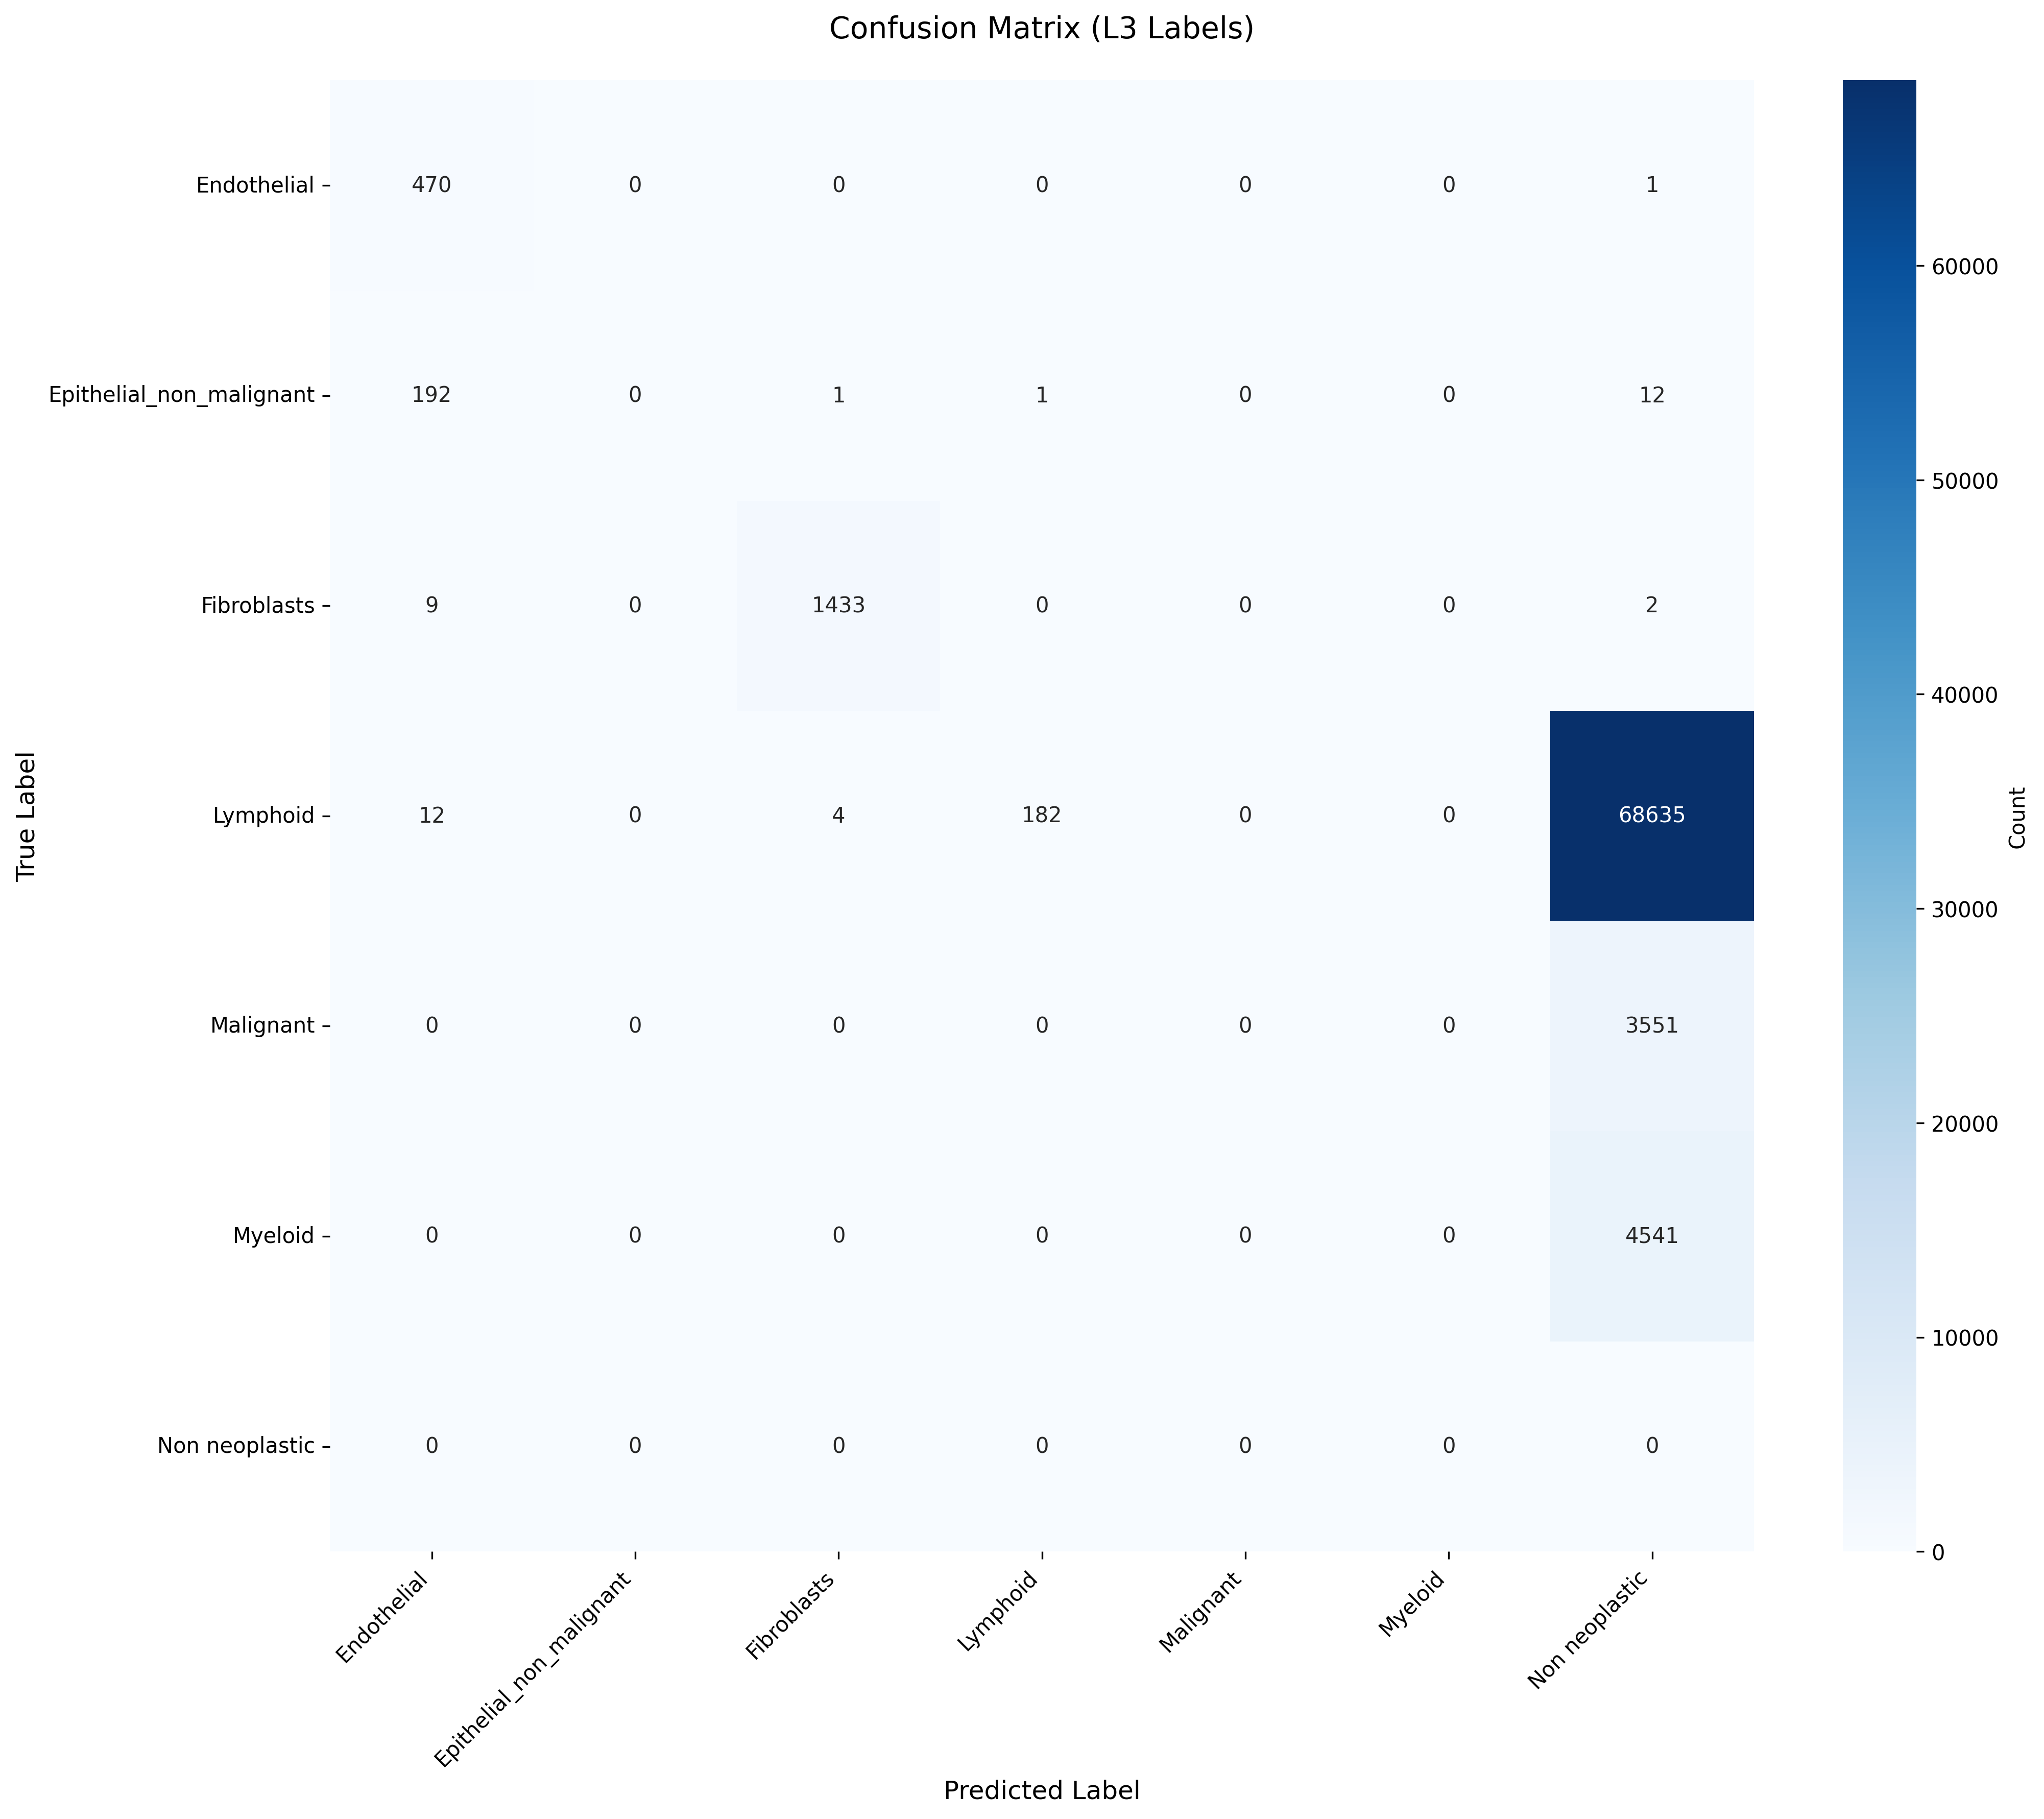

Values plotted in this chart, from the file beside it:
True_Label, Endothelial, Epithelial_non_malignant, Fibroblasts, Lymphoid, Malignant, Myeloid, Non neoplastic
Endothelial, 470, 0, 0, 0, 0, 0, 1
Epithelial_non_malignant, 192, 0, 1, 1, 0, 0, 12
Fibroblasts, 9, 0, 1433, 0, 0, 0, 2
Lymphoid, 12, 0, 4, 182, 0, 0, 68635
Malignant, 0, 0, 0, 0, 0, 0, 3551
Myeloid, 0, 0, 0, 0, 0, 0, 4541
Non neoplastic, 0, 0, 0, 0, 0, 0, 0
